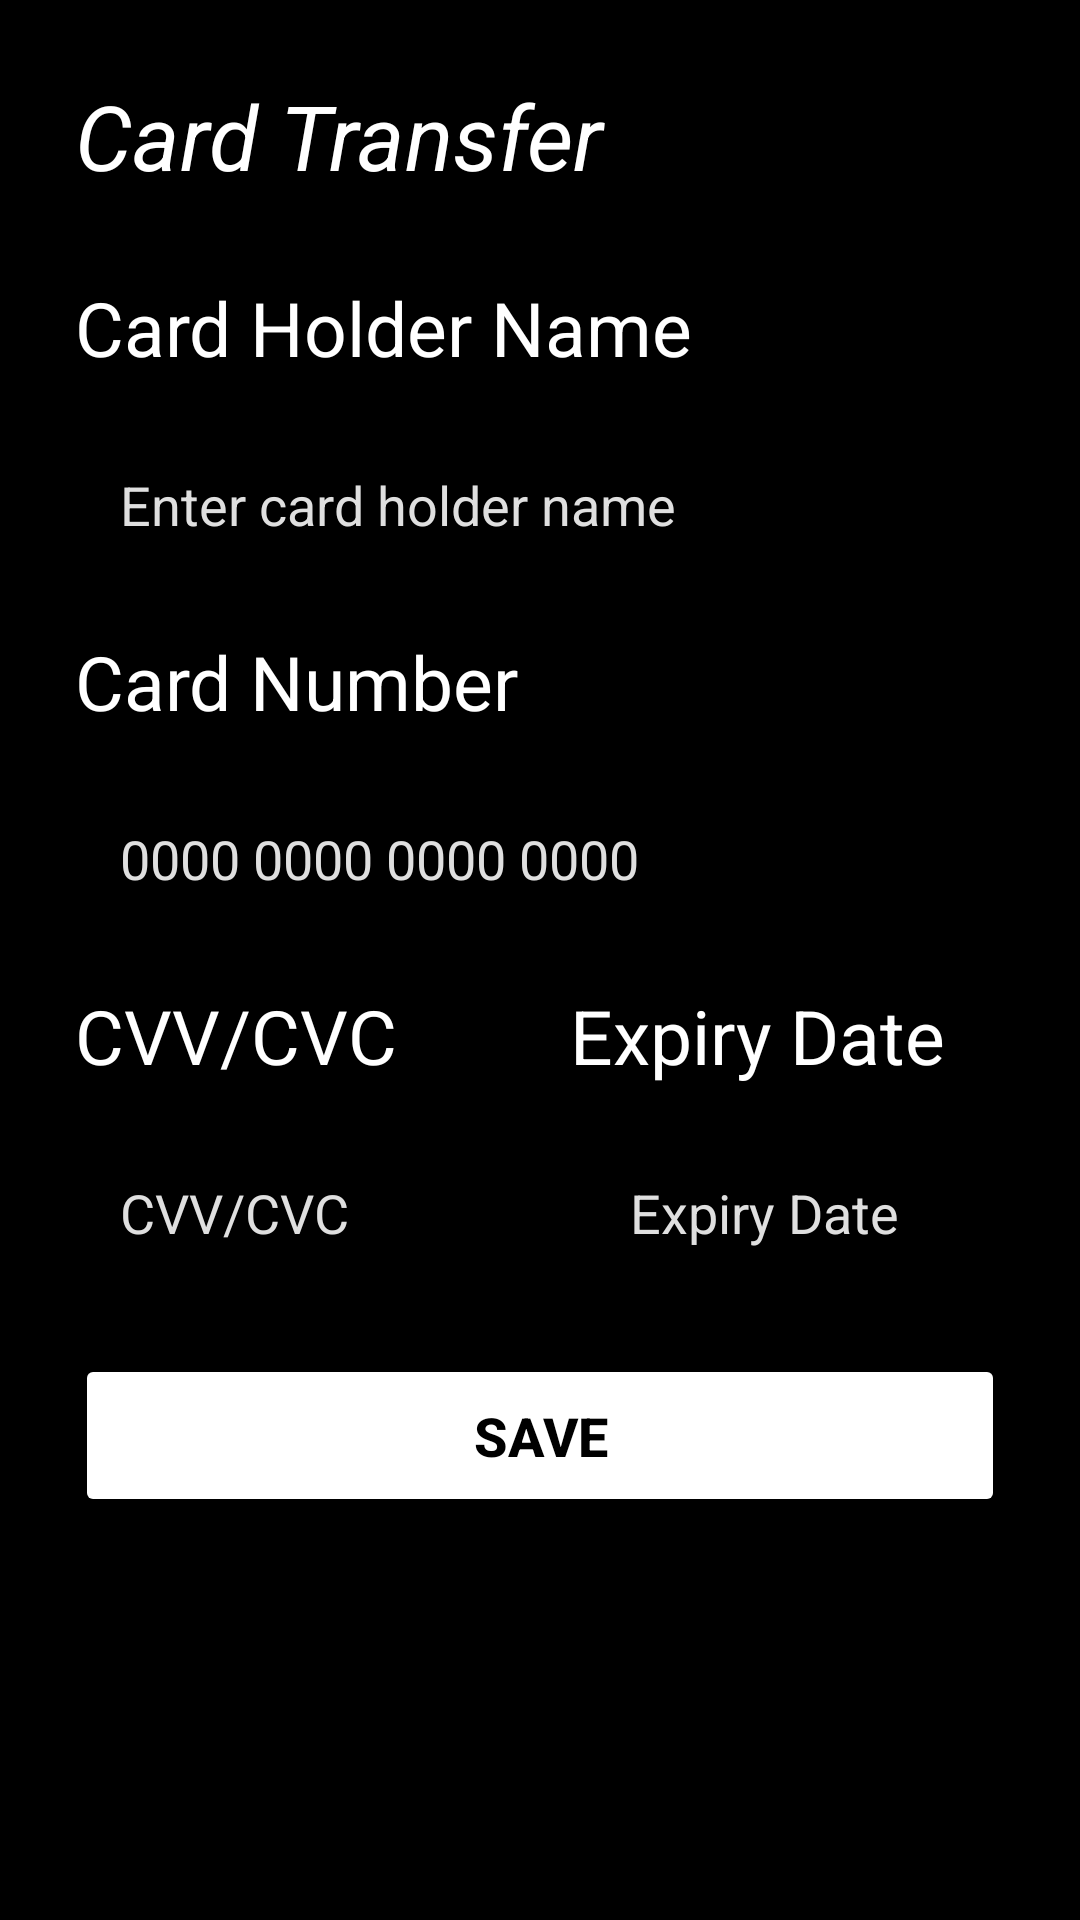

The Android layout XML behind this screen, and the referenced resources:
<!-- AndroidManifest.xml: application theme Theme.SafeSenderApp -->
<!-- res/layout/fragment_card_payment.xml -->
<?xml version="1.0" encoding="utf-8"?>
<FrameLayout xmlns:android="http://schemas.android.com/apk/res/android"
    xmlns:tools="http://schemas.android.com/tools"
    android:layout_width="match_parent"
    android:layout_height="match_parent"
    tools:context=".CardPayment"
    android:background="@color/black">
    <RelativeLayout
        android:layout_width="match_parent"
        android:layout_height="match_parent"
        android:padding="15dp"
        android:layout_margin="10dp">
        <TextView
            android:id="@+id/text1"
            android:layout_width="match_parent"
            android:layout_height="wrap_content"
            android:textColor="@color/white"
            android:text="Card Transfer"
            android:textSize="30sp"
            android:layout_marginBottom="10dp"
            android:textStyle="italic"
            />
        <View
            android:id="@+id/view1"
            android:layout_below="@id/text1"
            android:layout_width="match_parent"
            android:layout_height="2dp"
            android:background="@color/NeonGreen"
            android:layout_marginBottom="15dp"
            />

        <TextView
            android:id="@+id/name"
            android:layout_width="match_parent"
            android:layout_height="wrap_content"
            android:textColor="@color/white"
            android:text="Card Holder Name"
            android:layout_below="@id/view1"
            android:textSize="25sp"
            android:layout_marginBottom="15dp"
            />

        <EditText
            android:id="@+id/holderName"
            android:layout_width="match_parent"
            android:layout_height="wrap_content"
            android:layout_below="@+id/name"
            android:hint="Enter card holder name"
            android:inputType="text"
            android:textColorHint="@color/gray"
            android:background="@drawable/stroke"
            android:padding="15dp"
            android:layout_marginBottom="15dp"
            android:textColor="@color/white"/>


        <TextView
            android:id="@+id/card"
            android:layout_width="match_parent"
            android:layout_height="wrap_content"
            android:layout_below="@id/holderName"
            android:textColor="@color/white"
            android:text="Card Number"
            android:textSize="25sp"
            android:layout_marginBottom="15dp"
            />

        <EditText
            android:id="@+id/CardNo"
            android:layout_width="match_parent"
            android:layout_height="wrap_content"
            android:layout_below="@+id/card"
            android:hint="0000 0000 0000 0000"
            android:inputType="number"
            android:maxLength="19"
            android:textColorHint="@color/gray"
            android:background="@drawable/stroke"
            android:padding="15dp"
            android:layout_marginBottom="15dp"
            android:textColor="@color/white"/>
        <TextView
            android:id="@+id/cvc"
            android:layout_width="wrap_content"
            android:layout_height="wrap_content"
            android:text="CVV/CVC"
            android:textColor="@color/white"
            android:textSize="25sp"
            android:layout_below="@id/CardNo"

            />
        <EditText
            android:id="@+id/CVV"
            android:layout_width="wrap_content"
            android:layout_height="wrap_content"
            android:hint="CVV/CVC"
            android:textColorHint="@color/gray"
            android:layout_below="@id/cvc"
            android:background="@drawable/stroke"
            android:maxLength="4"
            android:padding="15dp"
            android:inputType="number"
            android:layout_marginTop="15dp"/>
        <TextView
            android:id="@+id/date"
            android:layout_width="wrap_content"
            android:layout_height="wrap_content"
            android:text="Expiry Date"
            android:textColor="@color/white"
            android:textSize="25sp"
            android:layout_below="@id/CardNo"
            android:layout_alignParentEnd="true"
            android:layout_marginEnd="20dp"

            />
        <EditText
            android:id="@+id/ExpDate"
            android:layout_width="wrap_content"
            android:layout_height="wrap_content"
            android:hint="Expiry Date"
            android:textColorHint="@color/gray"
            android:layout_below="@id/cvc"
            android:layout_alignParentEnd="true"
            android:background="@drawable/stroke"
            android:padding="15dp"
            android:maxLength="5"
            android:inputType="datetime"
            android:layout_marginTop="15dp"
            android:layout_marginEnd="20dp"/>

        <Button
            android:id="@+id/save"
            android:layout_width="match_parent"
            android:layout_height="wrap_content"
            android:layout_below="@id/ExpDate"
            android:layout_marginTop="20dp"
            android:text="Save"
            android:textStyle="bold"
            android:textSize="18sp"
            android:padding="15dp"
            android:textColor="@color/black"
            android:backgroundTint="@color/NeonGreen"
            />






    </RelativeLayout>




</FrameLayout>
<!-- resources referenced by this layout -->
<resources>
  <color name="black">#FF000000</color>
  <color name="gray">#dfdfdf</color>
  <color name="white">#FFFFFFFF</color>
  <!-- drawable stroke (drawable) -->
  <shape xmlns:android="http://schemas.android.com/apk/res/android">
  
  
      <solid
          android:color="@color/black"
          />
      <stroke
          android:width="3dp"
          android:color="@color/NeonGreen"
  
          />
      <corners
          android:radius="15dp"/>
  
  
  </shape>
  <style name="Theme.SafeSenderApp" parent="Base.Theme.SafeSenderApp" />
  <style name="Base.Theme.SafeSenderApp" parent="Theme.Material3.DayNight.NoActionBar">
          
          
          <item name="android:windowTranslucentStatus">true</item>
          <item name="android:windowDrawsSystemBarBackgrounds">true</item>
          <item name="android:statusBarColor">@android:color/transparent</item>
      </style>
</resources>
